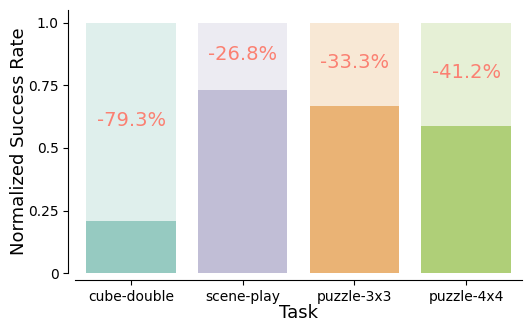

This chart was generated by the following Python code:
import os
import json
import matplotlib
import pandas as pd
import seaborn as sns
import matplotlib.pyplot as plt
import numpy as np
import matplotlib.font_manager as fm

from matplotlib.ticker import FormatStrFormatter
from decimal import Decimal

orig_data = pd.DataFrame({
    'Task': ['cube-double', 'scene-play', 'puzzle-3x3', 'puzzle-4x4'],
    'State-based Learner': [29, 56, 30, 17],
    'Pixel-based Learner':  [6, 41, 20, 10],
    'CFQL': [11, 43, 26, 13]
})

data = pd.DataFrame({
    'Task': ['cube-double', 'scene-play', 'puzzle-3x3', 'puzzle-4x4'],
    'Pixel-based Learner':  np.array([6, 41, 20, 10])/np.array([29, 56, 30, 17])*100,
    'State-based Learner': [100, 100, 100, 100],
})

fe = fm.FontEntry(
    fname=os.path.expanduser('~/prima_serif_roman_bt.ttf'),
    name='primaserif')
fm.fontManager.ttflist.insert(0, fe) # or append is fine
matplotlib.rcParams['font.family'] = fe.name # = 'your custom ttf font name'
palette = sns.color_palette('Set3')

COLORS = [palette[0], palette[2], palette[5], palette[6], palette[8], palette[4], palette[9], palette[7]]

sns.reset_defaults()
fig, ax = plt.subplots(figsize=(8, 6))
ax = sns.barplot(data=data, x='Task', y='State-based Learner', legend=False, linewidth=2, palette=COLORS[:4], alpha=0.3, hue='Task')
ax = sns.barplot(data=data, x='Task', y='Pixel-based Learner', legend=False, linewidth=2, palette=COLORS[:4], hue='Task')
# Add values on top of each bar
for i, label in enumerate((100 - data['Pixel-based Learner'])):
    ax.text(i, data['Pixel-based Learner'][i] + label/2 - 3, f'-{label:.1f}%',
            ha='center', va='bottom', fontsize=14, fontname='primaserif', color=palette[3])

ax.set_xticks([0, 1, 2, 3], labels=['cube-double', 'scene-play', 'puzzle-3x3', 'puzzle-4x4'], fontsize=12, fontname='primaserif')
ax.set_yticks([0, 25, 50, 75, 100], labels=["0", "0.25", "0.5", "0.75", "1.0"], fontsize=12, fontname='primaserif')
ax.set_xlabel('Task', fontsize=13, labelpad=0, fontname='primaserif')
ax.set_ylabel('Normalized Success Rate', fontsize=13, labelpad=0, fontname='primaserif')
# plt.setp(ax.get_legend().get_texts(), fontsize='10', fontname='primaserif')

sns.despine(offset=5)
plt.xticks(fontname='primaserif')
plt.yticks(fontname='primaserif')
sns.set_theme(font_scale=8)
plt.tight_layout()
# plt.show()
fig = plt.gcf()
fig.set_size_inches(8, 6)
imgPath = f'single_bar_comparison.png'
fig.savefig(imgPath, dpi=800, bbox_inches='tight', pad_inches=0)
plt.close()
